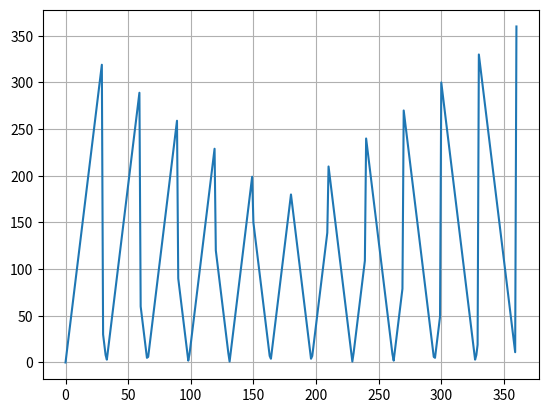

Recreate this plot in Python.
import matplotlib.pyplot as plt
from decimal import Decimal
import math

# Graph Settings
X_LABEL = ""
Y_LABEL = ""
TITLE = ""
GRID = True

def create_data():
	x_data = list(range(361))
	y_data = [abs(x - ((12 * x) % 360)) for x in x_data]
	print(list(filter(lambda x: y_data[x] < 10, x_data)))
	return (x_data, y_data)

def get_exact_value(x):
	return x + ((x - (x * 12 % 360)) / 11)

def get_time(x):
	return f"{math.floor(x / 360 * 12)}:{round(x / 360 * 60):02d}"

data = create_data()
x = data[0]
y = data[1]
plt.plot(x, y)

plt.xlabel(X_LABEL)
plt.ylabel(Y_LABEL)
plt.title(TITLE)
plt.grid(GRID)
plt.show()
